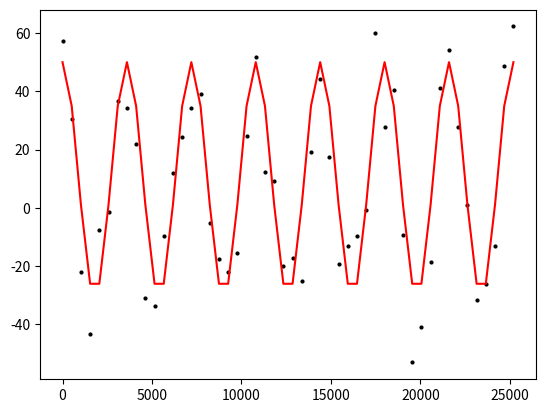

Python code for this plot:
"""
Lili Callahan
Homework #4

"""

#   Problem 1
"""

    - create  temperature profile that follows:

        T_i = f_Tm + A cos( 2pi/w * t - phi)

        with some Gaussian error
"""
import numpy as np
import matplotlib.pyplot as plt
import os
#=======================================================================================
#                       fct definitions
#=======================================================================================
def fct_T( t, Tm, A):
    return Tm + A*np.cos( (2*np.pi)/w * t )
np.random.seed(123456)
#=======================================================================================
#                       params
#=======================================================================================
dir_out = 'data'
file_out= 'Hw4_1_fixed.png'
N     = 50
f_Tm  = 10 # mean T in C
f_dA  = 40  # in degree C
w     = 3600
## noise / error
f_sigma = 15.2



#=======================================================================================
#                       create synthetic data
#=======================================================================================
a_t = np.linspace( 0, 7*w) # convert to martian days

a_T = fct_T( a_t, f_Tm, f_dA)
# add some noise
a_T_noise = a_T + np.random.randn(  N)*f_sigma

#=======================================================================================
#                       save to file
#=======================================================================================
plt.fig, ax = plt.subplots()
plt.plot( a_t, a_T_noise, 'ko', ms = 2)
plt.plot( a_t, a_T, 'r-', lw = 1.5)

# save this figure as .png
#os.chdir( dir_out)
plt.savefig(file_out)
plt.show()